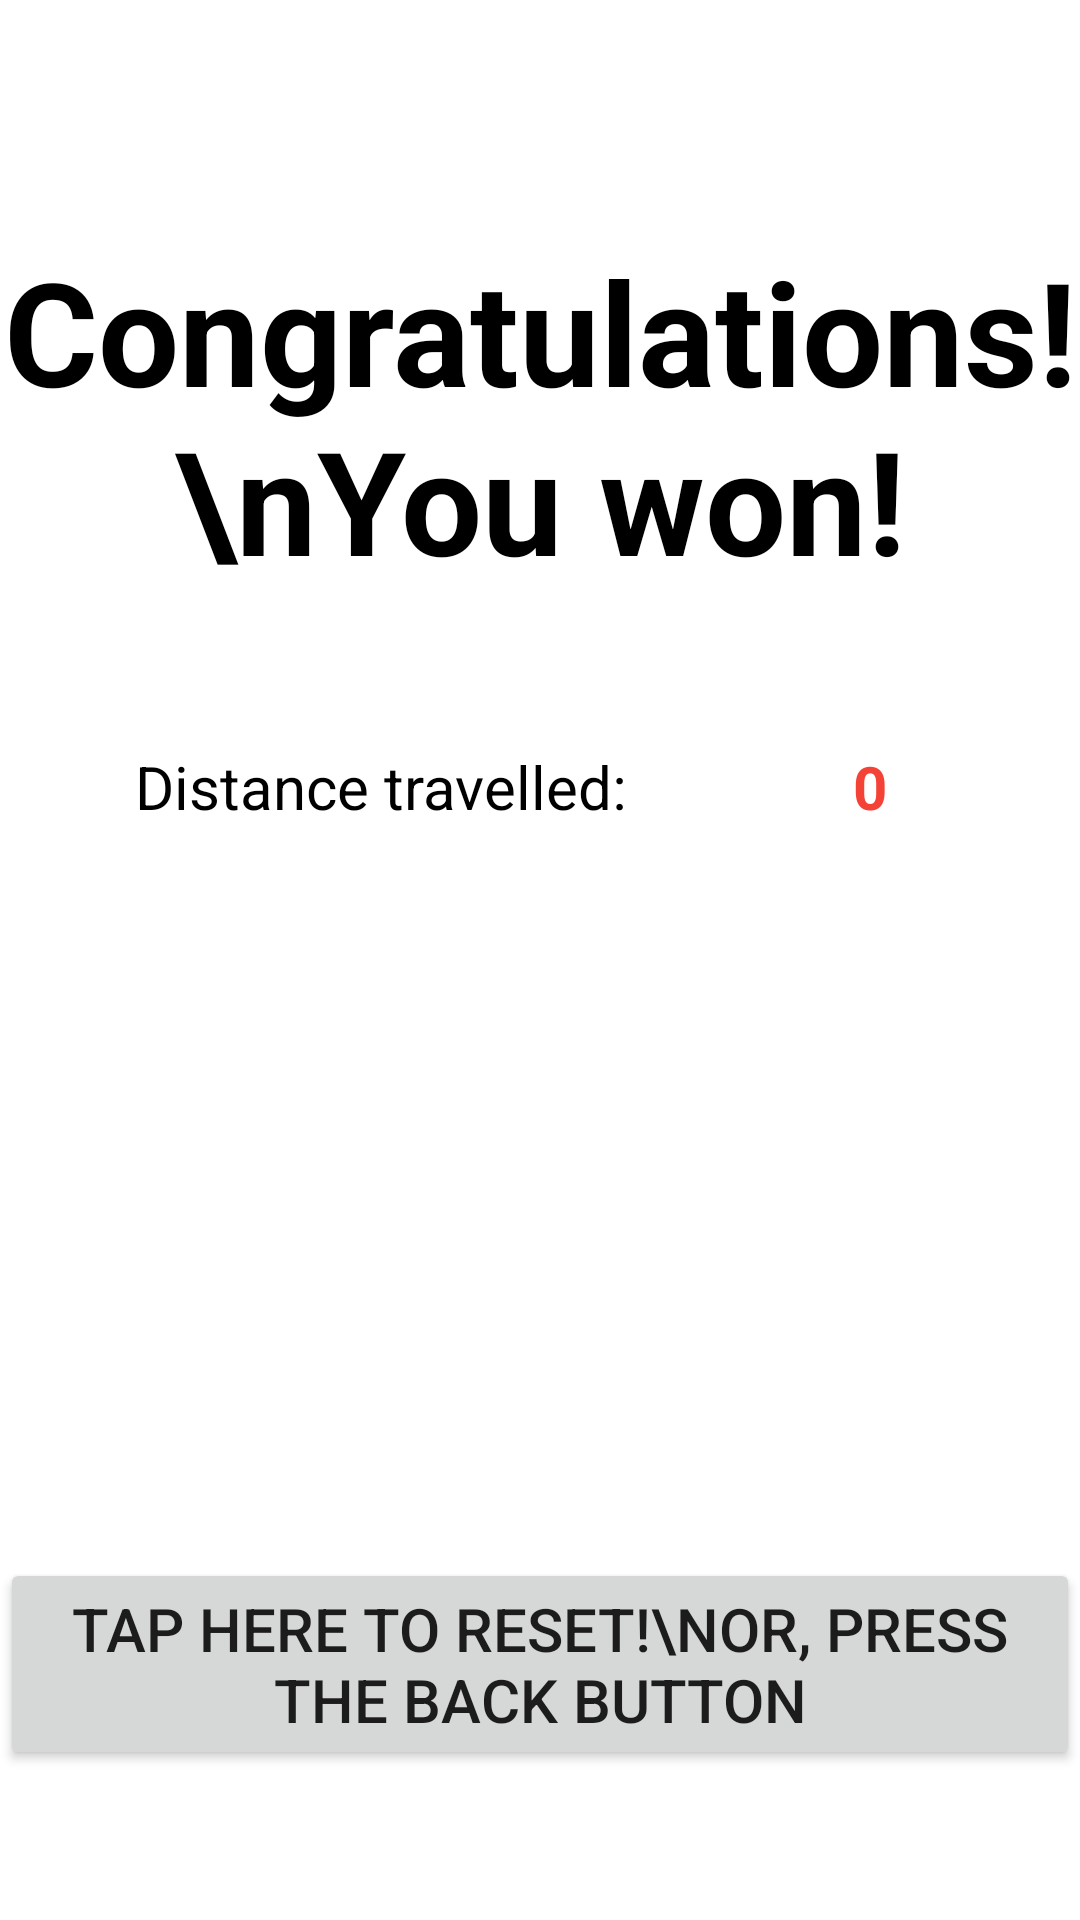

Write the Android layout XML for this screen, with the resource values it uses.
<!-- AndroidManifest.xml: application theme Theme.AMazeByEvanHellersund -->
<!-- res/layout/winning.xml -->
<?xml version="1.0" encoding="utf-8"?>
<androidx.constraintlayout.widget.ConstraintLayout xmlns:android="http://schemas.android.com/apk/res/android"
    xmlns:app="http://schemas.android.com/apk/res-auto"
    xmlns:tools="http://schemas.android.com/tools"
    android:layout_width="match_parent"
    android:layout_height="match_parent">

    <TextView
        android:id="@+id/textView"
        android:layout_width="wrap_content"
        android:layout_height="wrap_content"
        android:layout_marginStart="163dp"
        android:layout_marginTop="78dp"
        android:layout_marginEnd="163dp"
        android:text="Congratulations!\nYou won!"
        android:textAlignment="center"
        android:textColor="#000000"
        android:textSize="48sp"
        android:textStyle="bold"
        app:layout_constraintEnd_toEndOf="parent"
        app:layout_constraintStart_toStartOf="parent"
        app:layout_constraintTop_toTopOf="parent" />

    <TextView
        android:id="@+id/textView3"
        android:layout_width="wrap_content"
        android:layout_height="wrap_content"
        android:layout_marginStart="45dp"
        android:layout_marginTop="50dp"
        android:text="Distance travelled:"
        android:textColor="#000000"
        android:textSize="20sp"
        app:layout_constraintStart_toStartOf="parent"
        app:layout_constraintTop_toBottomOf="@+id/textView" />

    <TextView
        android:id="@+id/batConsum"
        android:layout_width="wrap_content"
        android:layout_height="wrap_content"
        android:layout_marginStart="43dp"
        android:layout_marginTop="25dp"
        android:text="Battery consumed:"
        android:textColor="#000000"
        android:textSize="20sp"
        android:visibility="invisible"
        app:layout_constraintStart_toStartOf="parent"
        app:layout_constraintTop_toBottomOf="@+id/textView3" />

    <TextView
        android:id="@+id/distance"
        android:layout_width="wrap_content"
        android:layout_height="wrap_content"
        android:layout_marginStart="75dp"
        android:layout_marginTop="50dp"
        android:text="0"
        android:textAlignment="center"
        android:textColor="#F44336"
        android:textSize="20sp"
        android:textStyle="bold"
        app:layout_constraintStart_toEndOf="@+id/textView3"
        app:layout_constraintTop_toBottomOf="@+id/textView" />

    <TextView
        android:id="@+id/battery"
        android:layout_width="wrap_content"
        android:layout_height="wrap_content"
        android:layout_marginStart="75dp"
        android:layout_marginTop="25dp"
        android:text="0"
        android:textColor="#F44336"
        android:textSize="20sp"
        android:textStyle="bold"
        android:visibility="invisible"
        app:layout_constraintStart_toEndOf="@+id/batConsum"
        app:layout_constraintTop_toBottomOf="@+id/distance" />

    <Button
        android:id="@+id/button"
        android:layout_width="wrap_content"
        android:layout_height="wrap_content"
        android:layout_marginStart="30dp"
        android:layout_marginEnd="30dp"
        android:layout_marginBottom="50dp"
        android:text="Tap here to reset!\nOr, press the back button"
        android:textAlignment="center"
        android:textSize="20sp"
        app:layout_constraintBottom_toBottomOf="parent"
        app:layout_constraintEnd_toEndOf="parent"
        app:layout_constraintStart_toStartOf="parent" />


</androidx.constraintlayout.widget.ConstraintLayout>
<!-- resources referenced by this layout -->
<resources>
  <style name="Theme.AMazeByEvanHellersund" parent="Theme.MaterialComponents.DayNight.DarkActionBar">
          
          <item name="colorPrimary">@color/purple_500</item>
          <item name="colorPrimaryVariant">@color/purple_700</item>
          <item name="colorOnPrimary">@color/white</item>
          
          <item name="colorSecondary">@color/teal_200</item>
          <item name="colorSecondaryVariant">@color/teal_700</item>
          <item name="colorOnSecondary">@color/black</item>
          
          <item name="android:statusBarColor">?attr/colorPrimaryVariant</item>
          
      </style>
  <!-- not gathered from this repository: default colours our renderer supplied (Android Studio template values) -->
  <color name="purple_500">#FF6200EE</color>
  <color name="purple_700">#FF3700B3</color>
  <color name="teal_200">#FF03DAC5</color>
  <color name="teal_700">#FF018786</color>
  <color name="black">#FF000000</color>
  <color name="white">#FFFFFFFF</color>
</resources>
